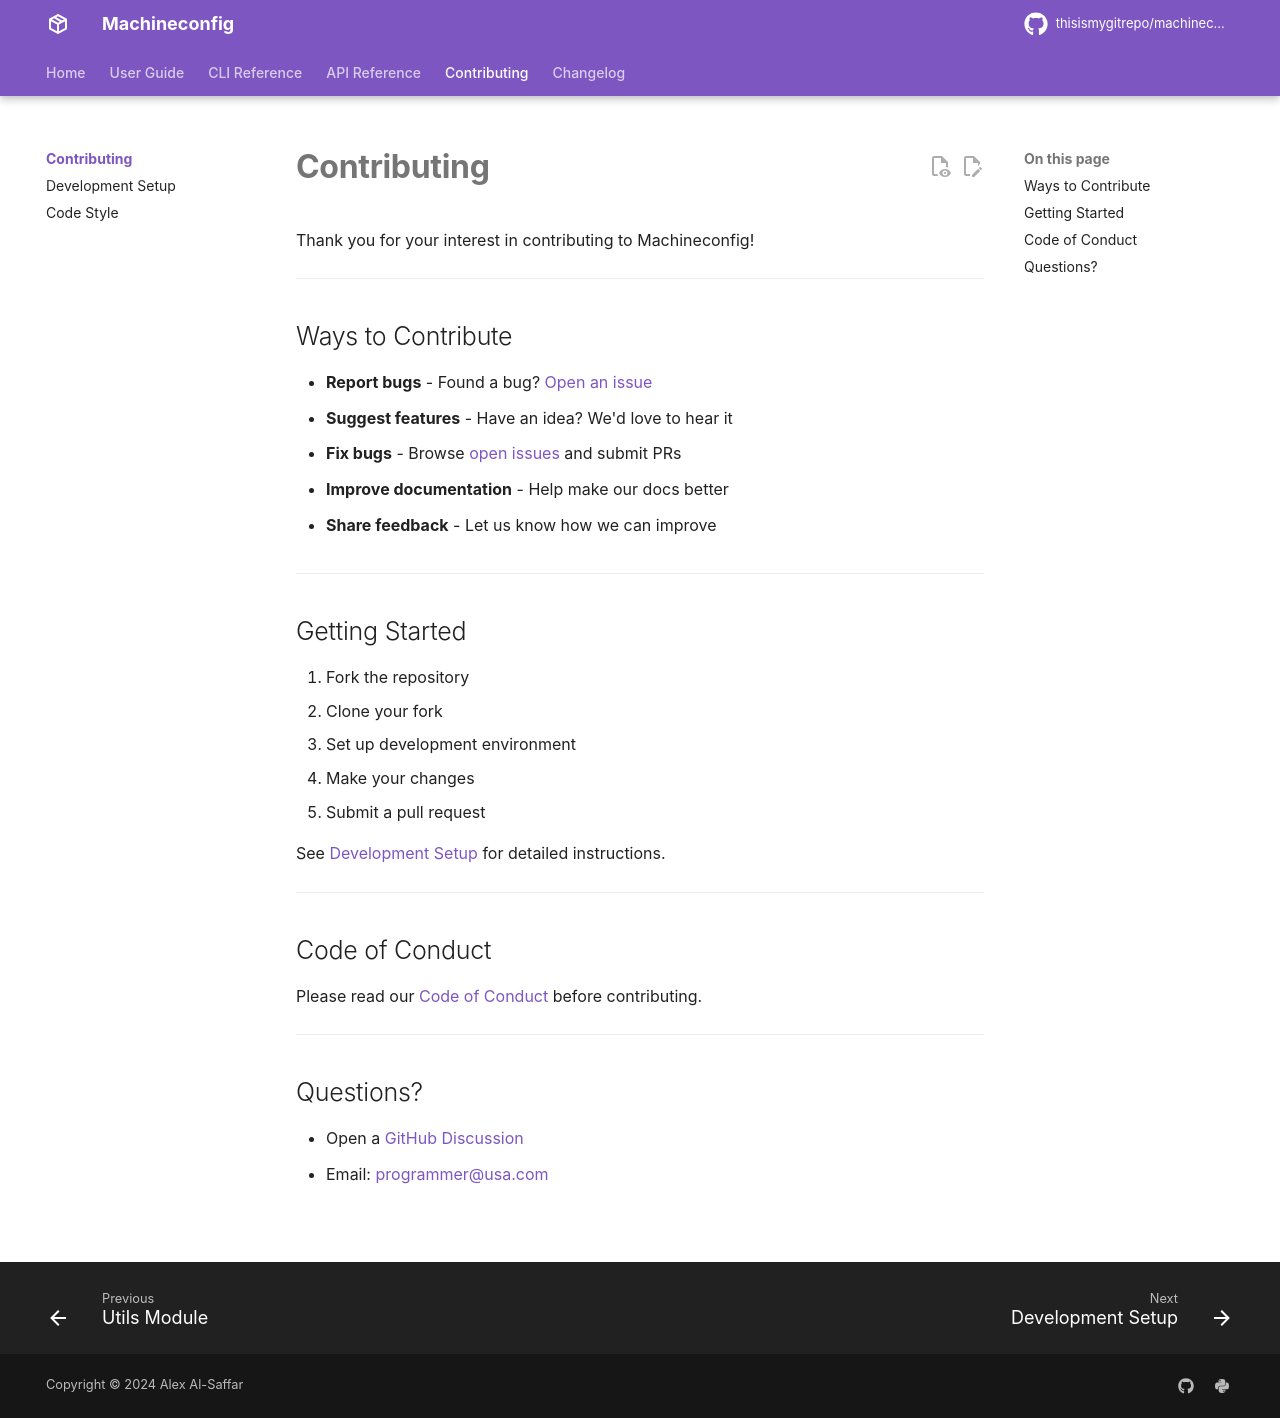

repository: thisismygitrepo/machineconfig · page: contributing/index.html · generator: mkdocs

# Contributing

Thank you for your interest in contributing to Machineconfig!

---

## Ways to Contribute

- **Report bugs** - Found a bug? [Open an issue](https://github.com/thisismygitrepo/machineconfig/issues/new)
- **Suggest features** - Have an idea? We'd love to hear it
- **Fix bugs** - Browse [open issues](https://github.com/thisismygitrepo/machineconfig/issues) and submit PRs
- **Improve documentation** - Help make our docs better
- **Share feedback** - Let us know how we can improve

---

## Getting Started

1. Fork the repository
2. Clone your fork
3. Set up development environment
4. Make your changes
5. Submit a pull request

See [Development Setup](development.md) for detailed instructions.

---

## Code of Conduct

Please read our [Code of Conduct](https://github.com/thisismygitrepo/machineconfig/blob/main/CODE_OF_CONDUCT.md) before contributing.

---

## Questions?

- Open a [GitHub Discussion](https://github.com/thisismygitrepo/machineconfig/discussions)
- Email: programmer@usa.com
